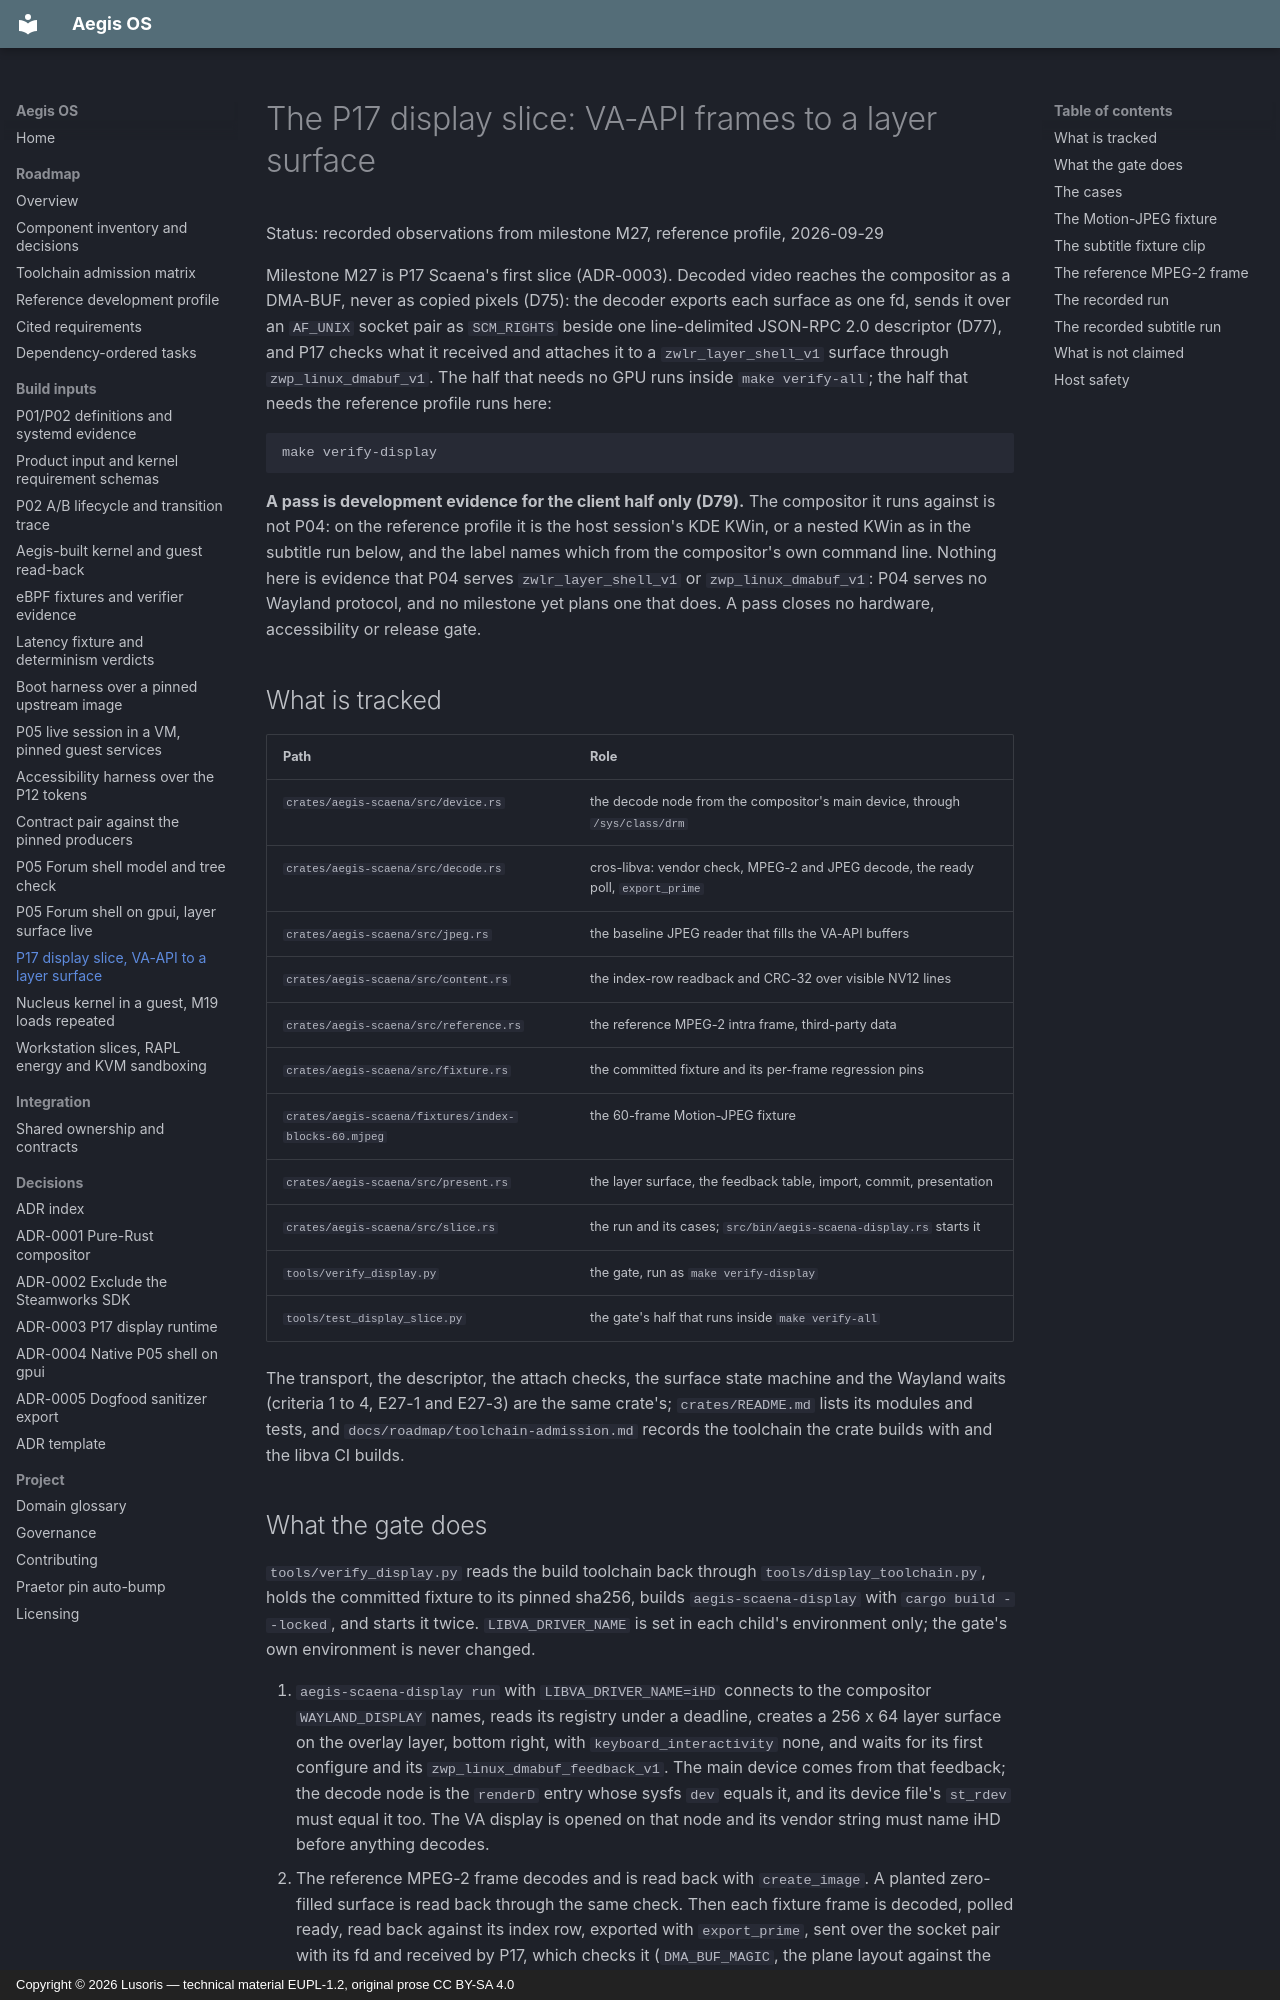

repository: cordanaLLM/Aegis-OS · page: build/display/index.html · generator: mkdocs · copyright: Copyright © 2026 Lusoris — technical material EUPL-1.2, original prose CC BY-SA 4.0

<!--
SPDX-FileCopyrightText: 2026 Lusoris <lusoris@proton.me>
SPDX-License-Identifier: CC-BY-SA-4.0
-->

# The P17 display slice: VA-API frames to a layer surface

Status: recorded observations from milestone M27, reference profile, 2026-09-29

Milestone M27 is P17 Scaena's first slice (ADR-0003). Decoded video reaches
the compositor as a DMA-BUF, never as copied pixels (D75): the decoder exports
each surface as one fd, sends it over an `AF_UNIX` socket pair as `SCM_RIGHTS`
beside one line-delimited JSON-RPC 2.0 descriptor (D77), and P17 checks what
it received and attaches it to a `zwlr_layer_shell_v1` surface through
`zwp_linux_dmabuf_v1`. The half that needs no GPU runs inside
`make verify-all`; the half that needs the reference profile runs here:

```sh
make verify-display
```

**A pass is development evidence for the client half only (D79).** The
compositor it runs against is not P04: on the reference profile it is the host
session's KDE KWin, or a nested KWin as in the subtitle run below, and the
label names which from the compositor's own command line. Nothing here is
evidence that P04 serves `zwlr_layer_shell_v1` or `zwp_linux_dmabuf_v1`: P04
serves no Wayland protocol, and no milestone yet plans one that does. A pass
closes no hardware, accessibility or release gate.

## What is tracked

| Path | Role |
| :--- | :--- |
| `crates/aegis-scaena/src/device.rs` | the decode node from the compositor's main device, through `/sys/class/drm` |
| `crates/aegis-scaena/src/decode.rs` | cros-libva: vendor check, MPEG-2 and JPEG decode, the ready poll, `export_prime` |
| `crates/aegis-scaena/src/jpeg.rs` | the baseline JPEG reader that fills the VA-API buffers |
| `crates/aegis-scaena/src/content.rs` | the index-row readback and CRC-32 over visible NV12 lines |
| `crates/aegis-scaena/src/reference.rs` | the reference MPEG-2 intra frame, third-party data |
| `crates/aegis-scaena/src/fixture.rs` | the committed fixture and its per-frame regression pins |
| `crates/aegis-scaena/fixtures/index-blocks-60.mjpeg` | the 60-frame Motion-JPEG fixture |
| `crates/aegis-scaena/src/present.rs` | the layer surface, the feedback table, import, commit, presentation |
| `crates/aegis-scaena/src/slice.rs` | the run and its cases; `src/bin/aegis-scaena-display.rs` starts it |
| `tools/verify_display.py` | the gate, run as `make verify-display` |
| `tools/test_display_slice.py` | the gate's half that runs inside `make verify-all` |

The transport, the descriptor, the attach checks, the surface state machine
and the Wayland waits (criteria 1 to 4, E27-1 and E27-3) are the same crate's;
`crates/README.md` lists its modules and tests, and
`docs/roadmap/toolchain-admission.md` records the toolchain the crate builds
with and the libva CI builds.
